Labelled photos from "data", an image-classification folder in rishabhbpd/project_rishabh_das. The possible labels are: human, no human.

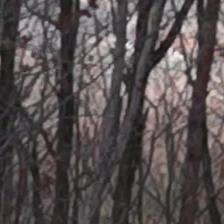
Label: no human

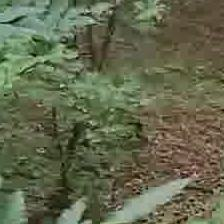
Label: no human

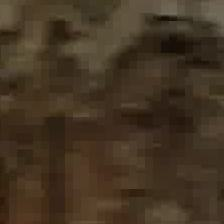
Label: no human

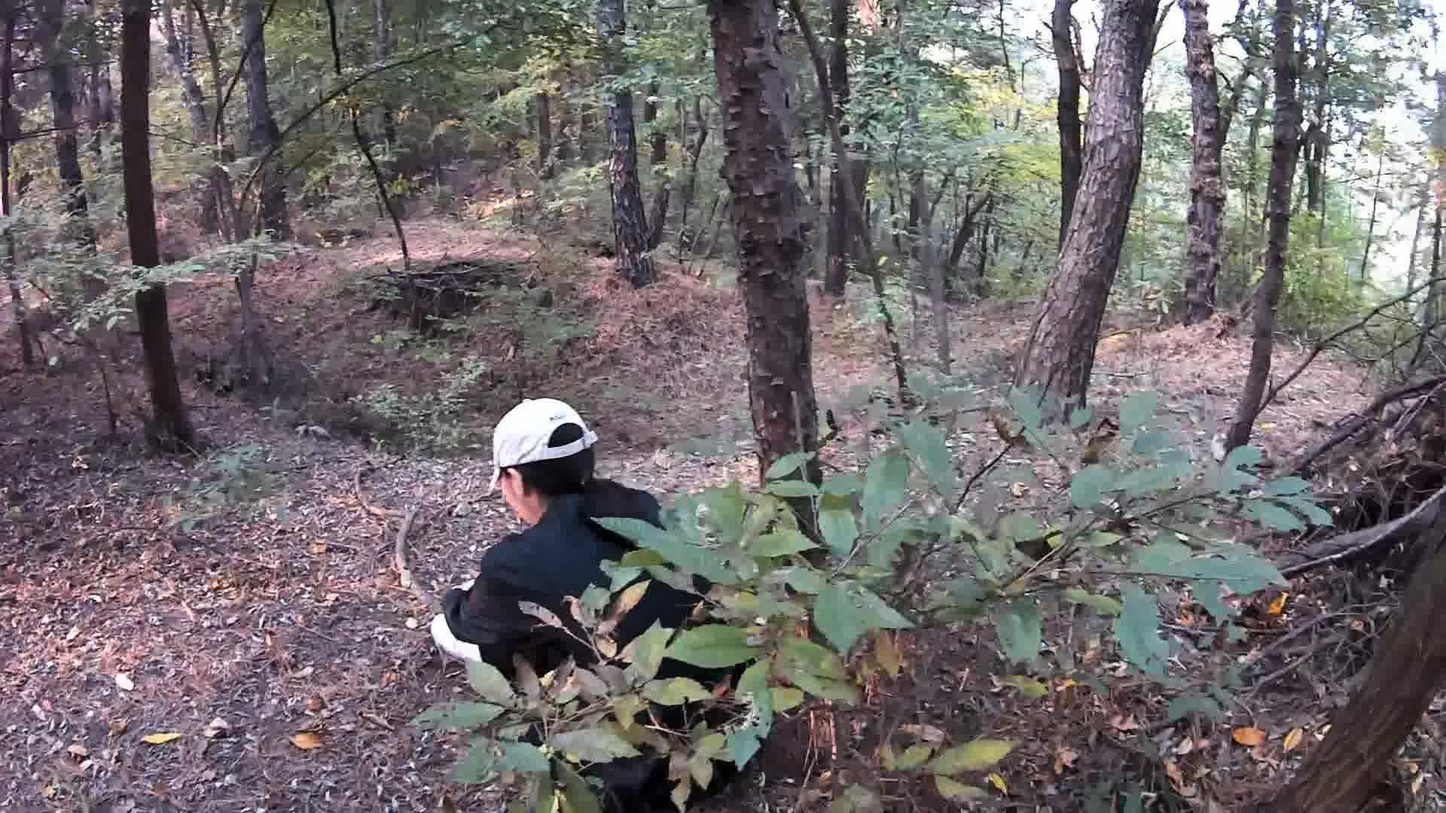
Label: human

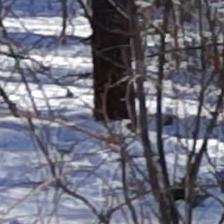
Label: no human

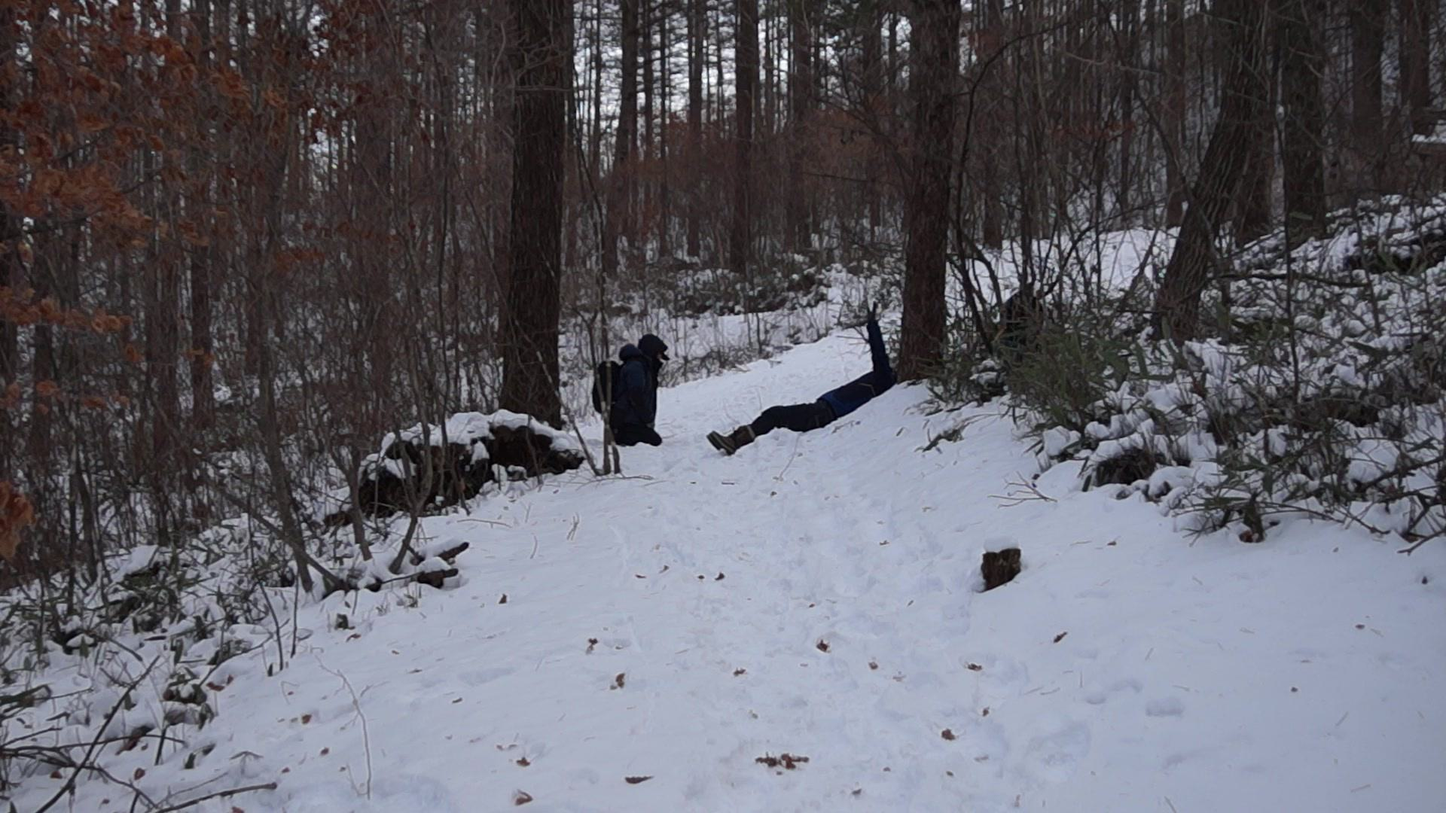
Label: human
